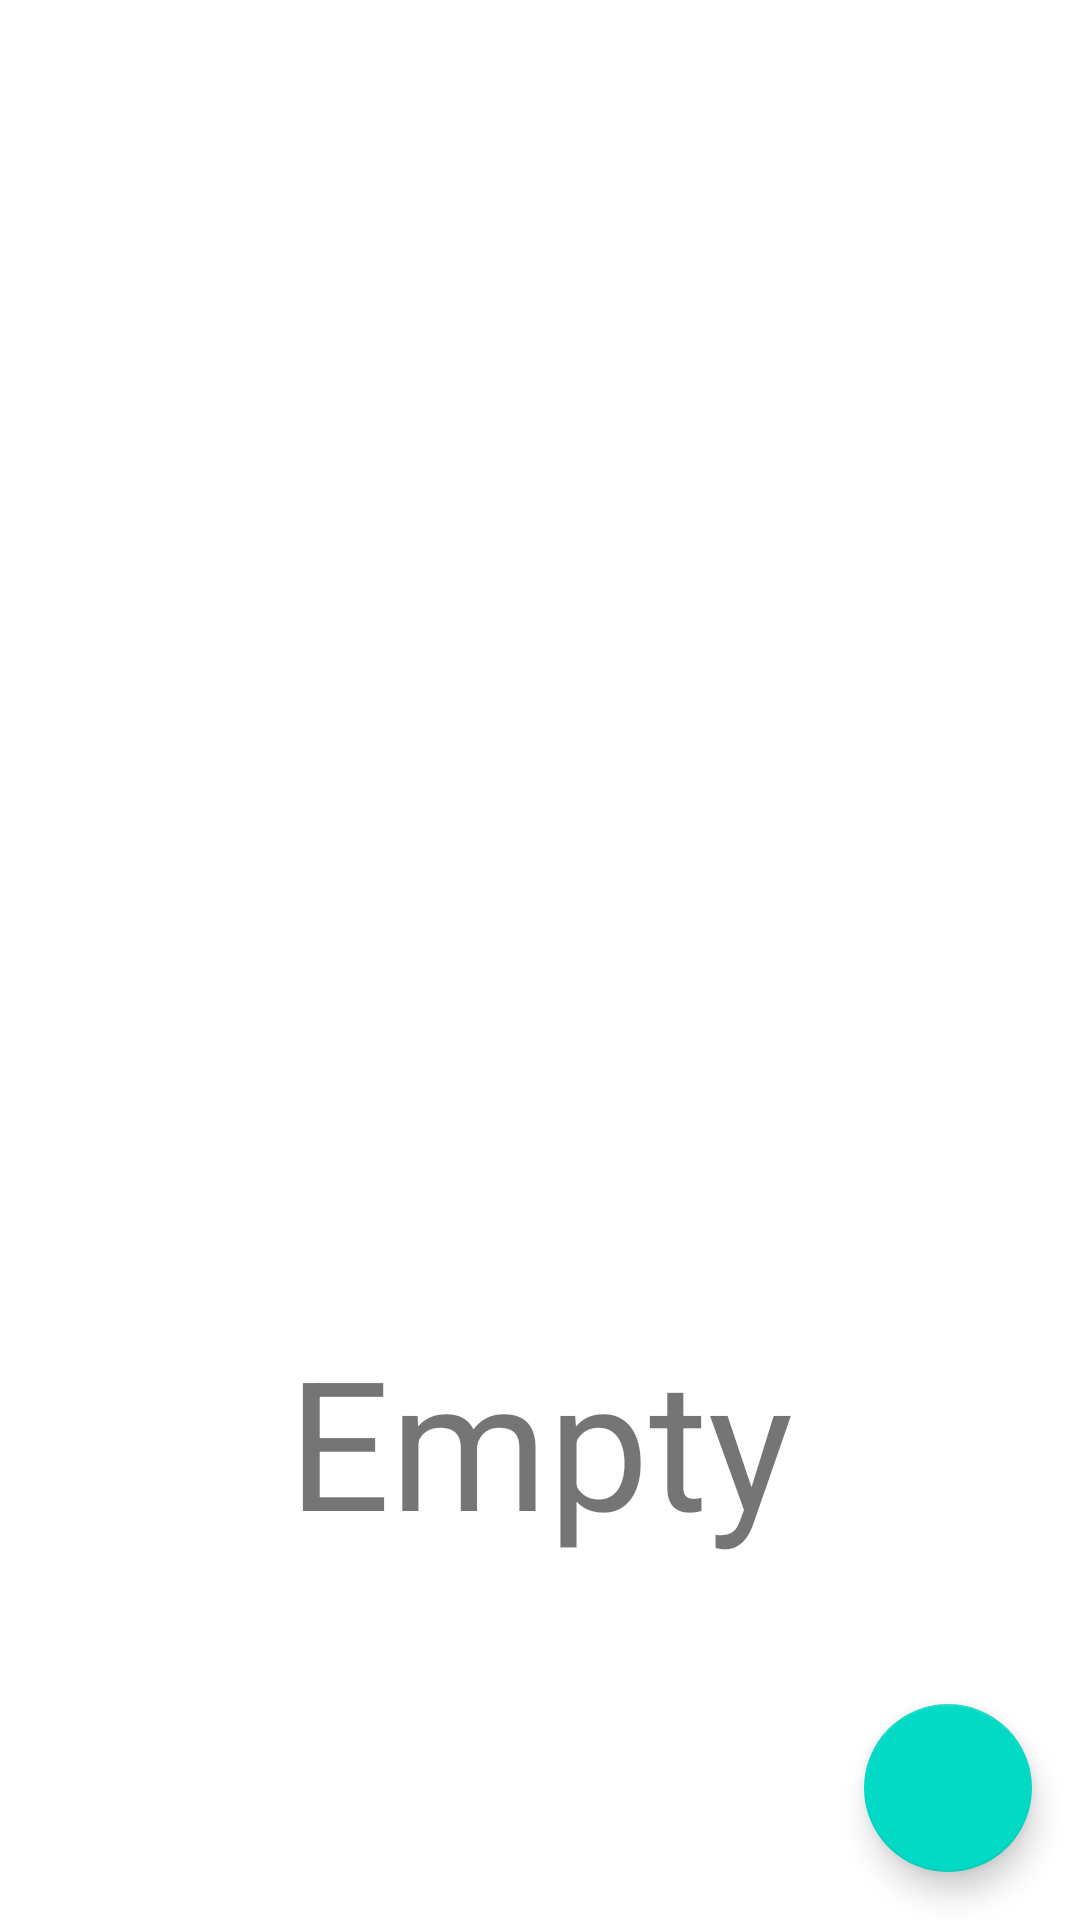

The Android layout XML behind this screen, and the referenced resources:
<!-- AndroidManifest.xml: application theme Theme.DriveFileManager -->
<!-- res/layout/fragment_folder.xml -->
<?xml version="1.0" encoding="utf-8"?>
<androidx.constraintlayout.widget.ConstraintLayout xmlns:android="http://schemas.android.com/apk/res/android"
    xmlns:app="http://schemas.android.com/apk/res-auto"
    xmlns:tools="http://schemas.android.com/tools"
    android:layout_width="match_parent"
    android:layout_height="match_parent"
    tools:context=".FolderFragment">

    <include
        android:id="@+id/include_folder_layout"
        layout="@layout/include_folder_layout"
        android:layout_width="0dp"
        android:layout_height="0dp"
        app:layout_constraintBottom_toBottomOf="parent"
        app:layout_constraintEnd_toEndOf="parent"
        app:layout_constraintStart_toStartOf="parent"
        app:layout_constraintTop_toTopOf="parent" />

    <com.google.android.material.floatingactionbutton.FloatingActionButton
        android:id="@+id/fbuttonAdd"
        android:layout_width="wrap_content"
        android:layout_height="wrap_content"
        android:layout_marginEnd="16dp"
        android:layout_marginBottom="16dp"
        android:clickable="true"
        android:src="@drawable/ic_add"
        app:layout_constraintBottom_toBottomOf="parent"
        app:layout_constraintEnd_toEndOf="parent"
        tools:ignore="SpeakableTextPresentCheck" />
</androidx.constraintlayout.widget.ConstraintLayout>
<!-- res/layout/include_folder_layout.xml (included above) -->
<?xml version="1.0" encoding="utf-8"?>
<LinearLayout xmlns:android="http://schemas.android.com/apk/res/android"
    android:layout_width="match_parent"
    android:layout_height="match_parent"
    android:orientation="vertical">

    <include
        android:id="@+id/data_layout"
        layout="@layout/folder_data_layout"
        android:layout_width="match_parent"
        android:layout_height="match_parent"
        android:layout_weight="1" />

    <include
        android:id="@+id/empty_layout"
        layout="@layout/folder_empty_layout"
        android:layout_width="match_parent"
        android:layout_height="match_parent"
        android:layout_weight="1" />
</LinearLayout>
<!-- res/layout/folder_data_layout.xml (included above) -->
<?xml version="1.0" encoding="utf-8"?>
<androidx.constraintlayout.widget.ConstraintLayout xmlns:android="http://schemas.android.com/apk/res/android"
    xmlns:app="http://schemas.android.com/apk/res-auto"
    xmlns:tools="http://schemas.android.com/tools"
    android:layout_width="match_parent"
    android:layout_height="match_parent">

    <androidx.recyclerview.widget.RecyclerView
        android:id="@+id/recycleView"
        android:layout_width="0dp"
        android:layout_height="0dp"
        app:layout_constraintBottom_toBottomOf="parent"
        app:layout_constraintEnd_toEndOf="parent"
        app:layout_constraintStart_toStartOf="parent"
        tools:listitem="@layout/file_item"
        app:layout_constraintTop_toTopOf="parent" />
</androidx.constraintlayout.widget.ConstraintLayout>
<!-- res/layout/folder_empty_layout.xml (included above) -->
<?xml version="1.0" encoding="utf-8"?>
<androidx.constraintlayout.widget.ConstraintLayout xmlns:android="http://schemas.android.com/apk/res/android"
    xmlns:app="http://schemas.android.com/apk/res-auto"
    xmlns:tools="http://schemas.android.com/tools"
    android:layout_width="match_parent"
    android:layout_height="match_parent">

    <TextView
        android:id="@+id/textView2"
        android:layout_width="wrap_content"
        android:layout_height="wrap_content"
        android:text="Empty"
        android:textSize="60sp"
        app:layout_constraintBottom_toBottomOf="parent"
        app:layout_constraintEnd_toEndOf="parent"
        app:layout_constraintStart_toStartOf="parent"
        app:layout_constraintTop_toTopOf="parent" />
</androidx.constraintlayout.widget.ConstraintLayout>
<!-- res/layout/file_item.xml (included above) -->
<?xml version="1.0" encoding="utf-8"?>
<androidx.constraintlayout.widget.ConstraintLayout xmlns:android="http://schemas.android.com/apk/res/android"
    xmlns:app="http://schemas.android.com/apk/res-auto"
    xmlns:tools="http://schemas.android.com/tools"
    android:layout_width="match_parent"
    android:clickable="true"
    android:focusable="true"
    android:background="?android:attr/selectableItemBackground"
    android:layout_height="wrap_content">

    <ImageView
        android:id="@+id/imgViewDirOrFile"
        android:layout_width="30dp"
        android:layout_height="30dp"
        android:layout_marginStart="8dp"
        android:layout_marginTop="8dp"
        android:layout_marginBottom="8dp"
        app:layout_constraintBottom_toBottomOf="@+id/textViewDate"
        app:layout_constraintStart_toStartOf="parent"
        app:layout_constraintTop_toTopOf="parent"
        app:srcCompat="@drawable/ic_file" />

    <TextView
        android:id="@+id/tv_name"
        android:layout_width="wrap_content"
        android:layout_height="wrap_content"
        android:layout_marginStart="8dp"
        android:layout_marginTop="8dp"
        android:text="DriveFileManager"
        android:textSize="16sp"
        app:layout_constraintStart_toEndOf="@+id/imgViewDirOrFile"
        app:layout_constraintTop_toTopOf="parent" />

    <TextView
        android:id="@+id/textViewDate"
        android:layout_width="wrap_content"
        android:layout_height="wrap_content"
        android:layout_marginBottom="8dp"
        android:text="Modified 9:16 PM"
        android:textSize="12sp"
        app:layout_constraintBottom_toBottomOf="parent"
        app:layout_constraintStart_toStartOf="@+id/tv_name"
        app:layout_constraintTop_toBottomOf="@+id/tv_name"
        app:layout_constraintVertical_bias="0.0" />

    <ImageView
        android:id="@+id/imgViewMore"
        android:layout_width="0dp"
        android:layout_height="0dp"
        android:background="?android:attr/selectableItemBackground"
        android:clickable="true"
        android:focusable="true"
        android:scaleType="centerInside"
        app:layout_constraintBottom_toBottomOf="parent"
        app:layout_constraintDimensionRatio="1,1"
        app:layout_constraintEnd_toEndOf="parent"
        app:layout_constraintTop_toTopOf="parent"
        app:srcCompat="@drawable/ic_more" />
</androidx.constraintlayout.widget.ConstraintLayout>
<!-- resources referenced by this layout -->
<resources>
  <!-- drawable ic_file (drawable) -->
  <vector android:autoMirrored="true" android:height="24dp"
      android:tint="#448AFF" android:viewportHeight="24"
      android:viewportWidth="24" android:width="24dp" xmlns:android="http://schemas.android.com/apk/res/android">
      <path android:fillColor="@android:color/white" android:pathData="M6,2c-1.1,0 -1.99,0.9 -1.99,2L4,20c0,1.1 0.89,2 1.99,2L18,22c1.1,0 2,-0.9 2,-2L20,8l-6,-6L6,2zM13,9L13,3.5L18.5,9L13,9z"/>
  </vector>
  <style name="Theme.DriveFileManager" parent="Theme.MaterialComponents.DayNight.NoActionBar">
          
          <item name="colorPrimary">#FFE57F</item>
          <item name="colorPrimaryVariant">#000000</item>
          <item name="colorOnPrimary">#000000</item>
          
          <item name="colorSecondary">@color/teal_200</item>
          <item name="colorSecondaryVariant">@color/teal_700</item>
          <item name="colorOnSecondary">@color/black</item>
          
          <item name="android:statusBarColor">?attr/colorPrimaryVariant</item>
          
      </style>
  <!-- not gathered from this repository: default colours our renderer supplied (Android Studio template values) -->
  <color name="teal_200">#FF03DAC5</color>
  <color name="teal_700">#FF018786</color>
  <color name="black">#FF000000</color>
</resources>
